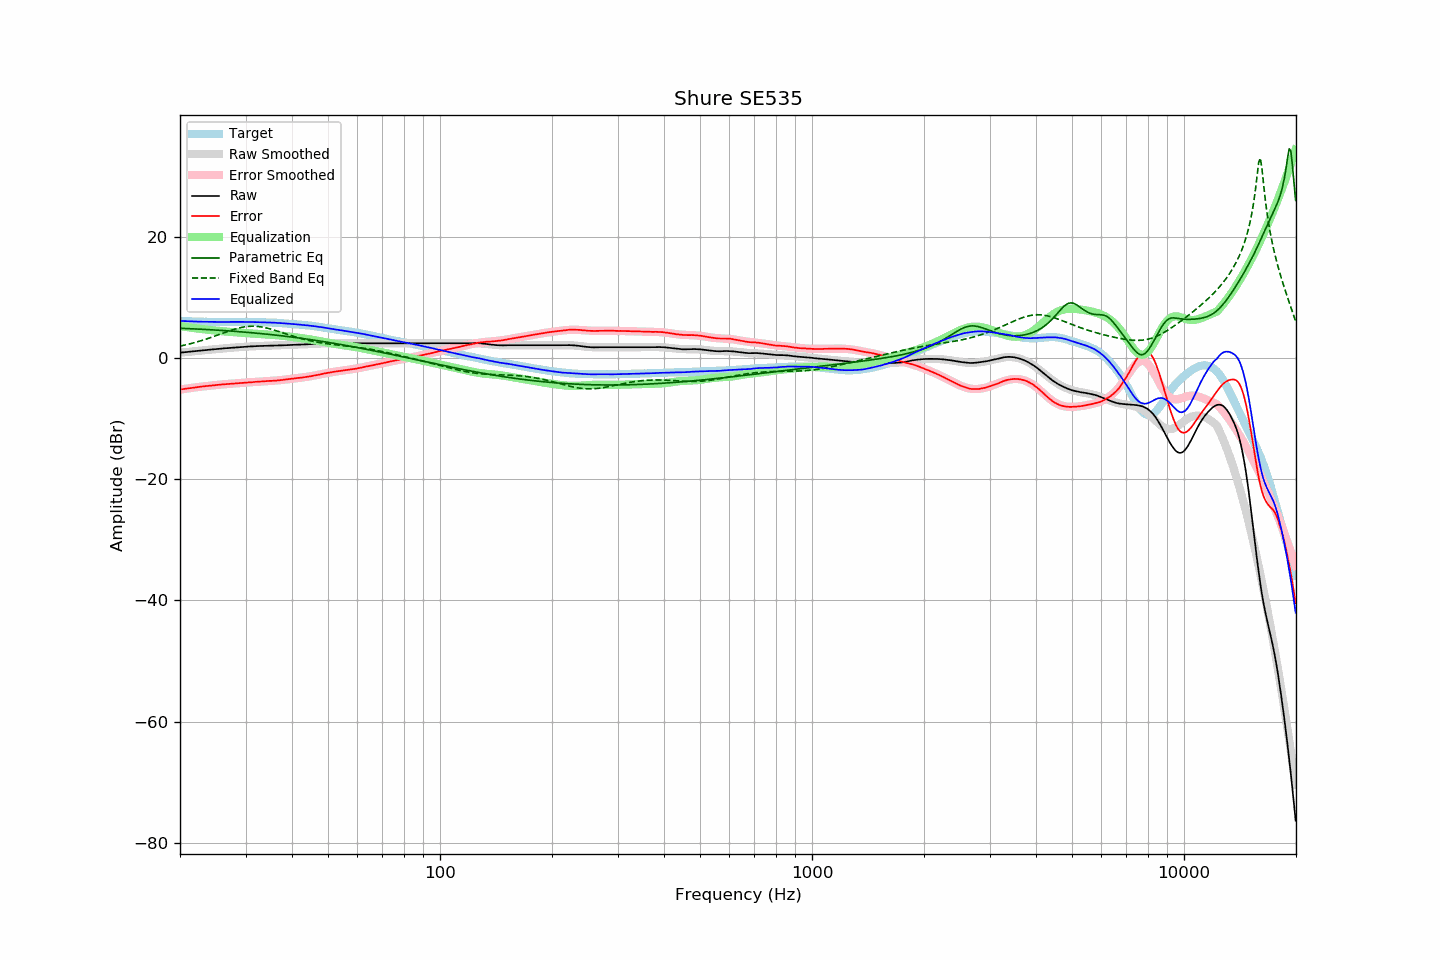

Source data for this figure (header and first rows):
frequency, raw, error, smoothed, error_smoothed, equalization, parametric_eq, fixed_band_eq, equalized_raw, equalized_smoothed, target
20.00, 0.85, -5.23, 0.84, -5.24, 5.24, 4.87, 1.93, 6.08, 6.08, 6.08
20.20, 0.88, -5.19, 0.87, -5.20, 5.20, 4.86, 1.98, 6.07, 6.07, 6.07
20.40, 0.90, -5.16, 0.90, -5.16, 5.16, 4.85, 2.04, 6.05, 6.06, 6.06
20.61, 0.93, -5.12, 0.93, -5.12, 5.12, 4.84, 2.10, 6.04, 6.04, 6.05
20.81, 0.96, -5.07, 0.95, -5.08, 5.08, 4.83, 2.17, 6.03, 6.03, 6.03
21.02, 0.98, -5.04, 0.98, -5.04, 5.04, 4.82, 2.23, 6.02, 6.02, 6.02
21.23, 1.01, -5.00, 1.01, -5.00, 5.00, 4.80, 2.30, 6.01, 6.01, 6.01
21.44, 1.04, -4.98, 1.04, -4.97, 4.97, 4.79, 2.36, 6.00, 6.00, 6.02
21.66, 1.07, -4.93, 1.06, -4.93, 4.93, 4.78, 2.43, 6.00, 5.99, 6.00
21.87, 1.09, -4.91, 1.09, -4.89, 4.89, 4.77, 2.51, 5.98, 5.99, 6.00
22.09, 1.12, -4.86, 1.12, -4.86, 4.86, 4.76, 2.58, 5.98, 5.98, 5.98
22.31, 1.15, -4.82, 1.14, -4.83, 4.83, 4.74, 2.66, 5.97, 5.97, 5.97
22.54, 1.18, -4.78, 1.17, -4.79, 4.79, 4.73, 2.73, 5.97, 5.96, 5.96
22.76, 1.20, -4.76, 1.20, -4.76, 4.76, 4.72, 2.81, 5.96, 5.96, 5.96
22.99, 1.23, -4.72, 1.22, -4.73, 4.73, 4.70, 2.90, 5.95, 5.95, 5.95
23.22, 1.25, -4.69, 1.25, -4.70, 4.70, 4.69, 2.98, 5.94, 5.95, 5.94
23.45, 1.28, -4.67, 1.28, -4.67, 4.67, 4.67, 3.07, 5.94, 5.94, 5.95
23.69, 1.31, -4.63, 1.30, -4.64, 4.64, 4.66, 3.15, 5.94, 5.94, 5.94
23.92, 1.33, -4.60, 1.33, -4.61, 4.61, 4.65, 3.24, 5.93, 5.93, 5.93
24.16, 1.36, -4.58, 1.35, -4.58, 4.58, 4.63, 3.33, 5.93, 5.93, 5.94
24.40, 1.38, -4.56, 1.38, -4.55, 4.55, 4.62, 3.43, 5.93, 5.93, 5.94
24.65, 1.41, -4.52, 1.40, -4.52, 4.52, 4.60, 3.52, 5.93, 5.93, 5.93
24.89, 1.43, -4.50, 1.43, -4.50, 4.50, 4.58, 3.61, 5.92, 5.92, 5.93
25.14, 1.45, -4.47, 1.45, -4.47, 4.47, 4.57, 3.71, 5.92, 5.92, 5.92
25.39, 1.48, -4.44, 1.48, -4.44, 4.44, 4.55, 3.81, 5.92, 5.92, 5.92
25.65, 1.51, -4.41, 1.50, -4.42, 4.42, 4.53, 3.90, 5.92, 5.92, 5.92
25.91, 1.53, -4.39, 1.53, -4.39, 4.39, 4.52, 4.00, 5.92, 5.92, 5.92
26.16, 1.56, -4.37, 1.55, -4.37, 4.37, 4.50, 4.10, 5.92, 5.92, 5.93
26.43, 1.58, -4.34, 1.57, -4.34, 4.34, 4.48, 4.19, 5.92, 5.92, 5.92
26.69, 1.60, -4.32, 1.60, -4.32, 4.32, 4.46, 4.29, 5.92, 5.92, 5.92
26.96, 1.63, -4.29, 1.62, -4.30, 4.30, 4.45, 4.38, 5.92, 5.92, 5.92
27.23, 1.65, -4.27, 1.64, -4.28, 4.28, 4.43, 4.47, 5.92, 5.92, 5.92
27.50, 1.67, -4.25, 1.67, -4.26, 4.26, 4.41, 4.56, 5.92, 5.92, 5.92
27.77, 1.69, -4.24, 1.69, -4.24, 4.24, 4.39, 4.64, 5.92, 5.93, 5.93
28.05, 1.71, -4.21, 1.71, -4.22, 4.22, 4.37, 4.72, 5.92, 5.93, 5.92
28.33, 1.73, -4.20, 1.73, -4.20, 4.20, 4.35, 4.80, 5.92, 5.93, 5.93
28.62, 1.75, -4.18, 1.75, -4.18, 4.18, 4.33, 4.87, 5.93, 5.93, 5.93
28.90, 1.77, -4.17, 1.77, -4.16, 4.16, 4.31, 4.94, 5.93, 5.93, 5.94
29.19, 1.79, -4.15, 1.79, -4.14, 4.14, 4.29, 5.00, 5.93, 5.93, 5.94
29.48, 1.81, -4.12, 1.80, -4.12, 4.12, 4.26, 5.05, 5.93, 5.93, 5.93
29.78, 1.83, -4.10, 1.82, -4.10, 4.10, 4.24, 5.10, 5.93, 5.92, 5.93
30.08, 1.85, -4.08, 1.84, -4.08, 4.08, 4.22, 5.14, 5.93, 5.92, 5.93
30.38, 1.86, -4.05, 1.85, -4.06, 4.06, 4.20, 5.17, 5.92, 5.92, 5.91
30.68, 1.87, -4.04, 1.87, -4.05, 4.05, 4.18, 5.19, 5.91, 5.91, 5.91
30.99, 1.88, -4.03, 1.88, -4.03, 4.03, 4.15, 5.21, 5.90, 5.91, 5.91
31.30, 1.89, -4.02, 1.90, -4.01, 4.01, 4.13, 5.21, 5.89, 5.90, 5.91
31.61, 1.91, -3.99, 1.91, -3.98, 3.98, 4.10, 5.21, 5.89, 5.89, 5.90
31.93, 1.93, -3.95, 1.92, -3.97, 3.97, 4.08, 5.20, 5.89, 5.89, 5.88
32.24, 1.94, -3.95, 1.93, -3.95, 3.95, 4.06, 5.18, 5.88, 5.88, 5.89
32.57, 1.95, -3.92, 1.95, -3.93, 3.93, 4.03, 5.15, 5.87, 5.87, 5.87
32.89, 1.96, -3.91, 1.96, -3.91, 3.91, 4.00, 5.12, 5.87, 5.87, 5.87
33.22, 1.97, -3.89, 1.97, -3.89, 3.89, 3.98, 5.08, 5.86, 5.86, 5.86
33.55, 1.98, -3.88, 1.98, -3.88, 3.88, 3.95, 5.03, 5.85, 5.85, 5.86
33.89, 2.00, -3.85, 1.99, -3.86, 3.86, 3.93, 4.97, 5.86, 5.85, 5.85
34.23, 2.00, -3.83, 1.99, -3.84, 3.84, 3.90, 4.91, 5.84, 5.84, 5.83
34.57, 2.01, -3.82, 2.00, -3.83, 3.83, 3.87, 4.85, 5.83, 5.83, 5.83
34.92, 2.02, -3.79, 2.01, -3.81, 3.81, 3.84, 4.77, 5.83, 5.82, 5.81
35.27, 2.02, -3.81, 2.02, -3.79, 3.79, 3.81, 4.70, 5.81, 5.81, 5.83
35.62, 2.03, -3.77, 2.02, -3.78, 3.78, 3.79, 4.62, 5.80, 5.80, 5.80
35.97, 2.03, -3.77, 2.03, -3.75, 3.75, 3.76, 4.54, 5.78, 5.79, 5.80
... 635 more rows
